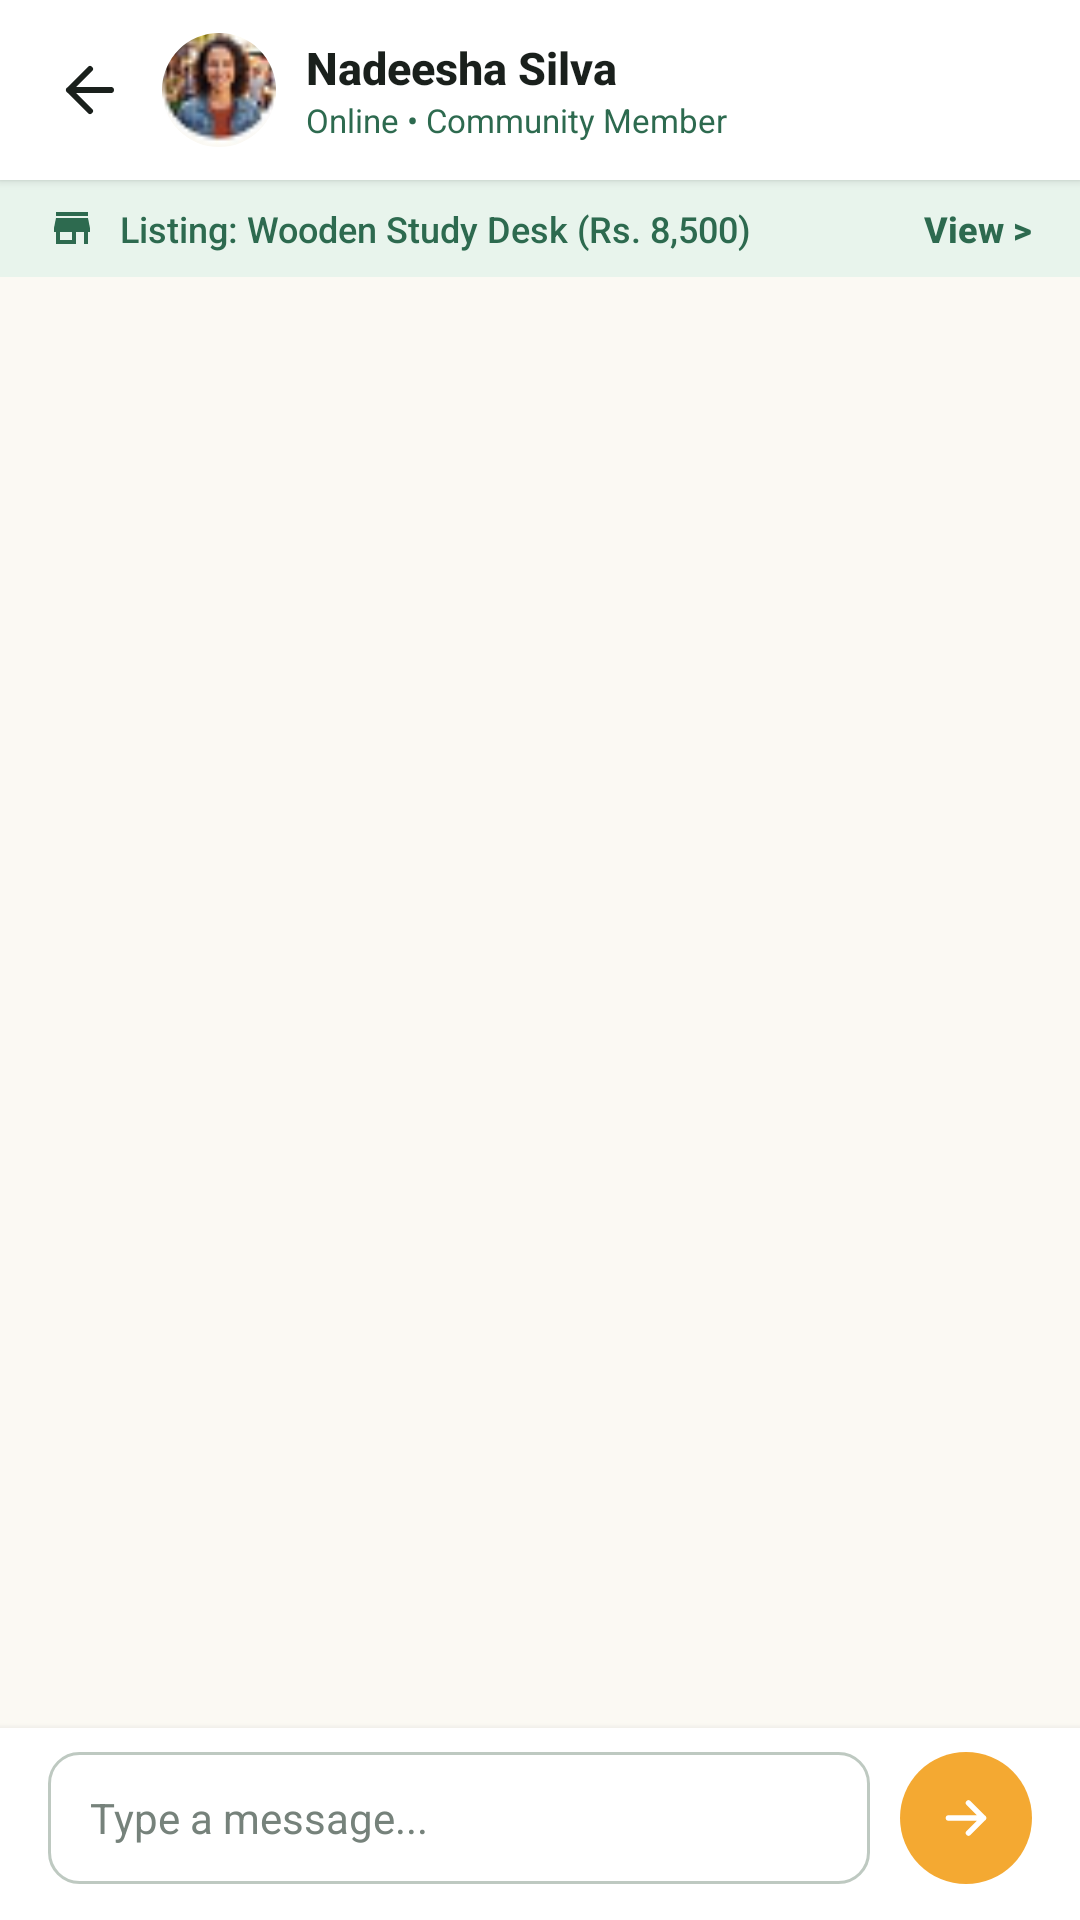

Android layout source for this screen:
<!-- AndroidManifest.xml: activity theme Theme.EcoLocal.Main -->
<!-- res/layout/activity_chat.xml -->
<?xml version="1.0" encoding="utf-8"?>
<androidx.constraintlayout.widget.ConstraintLayout xmlns:android="http://schemas.android.com/apk/res/android"
    xmlns:app="http://schemas.android.com/apk/res-auto"
    xmlns:tools="http://schemas.android.com/tools"
    android:layout_width="match_parent"
    android:layout_height="match_parent"
    android:background="@color/eco_bg_screen"
    android:fitsSystemWindows="true">

    
    <RelativeLayout
        android:id="@+id/top_bar_chat"
        android:layout_width="0dp"
        android:layout_height="60dp"
        android:background="@color/eco_background_white"
        android:elevation="2dp"
        android:paddingStart="12dp"
        android:paddingEnd="16dp"
        app:layout_constraintEnd_toEndOf="parent"
        app:layout_constraintStart_toStartOf="parent"
        app:layout_constraintTop_toTopOf="parent">

        <ImageView
            android:id="@+id/btn_chat_back"
            android:layout_width="36dp"
            android:layout_height="36dp"
            android:layout_alignParentStart="true"
            android:layout_centerVertical="true"
            android:background="?attr/selectableItemBackgroundBorderless"
            android:clickable="true"
            android:contentDescription="@null"
            android:focusable="true"
            android:padding="6dp"
            android:src="@drawable/ic_back"
            app:tint="@color/eco_title_dark" />

        <com.google.android.material.imageview.ShapeableImageView
            android:id="@+id/iv_chat_header_avatar"
            android:layout_width="38dp"
            android:layout_height="38dp"
            android:layout_centerVertical="true"
            android:layout_marginStart="6dp"
            android:layout_toEndOf="@id/btn_chat_back"
            android:scaleType="centerCrop"
            android:src="@drawable/img_avatar_woman"
            app:shapeAppearanceOverlay="@style/ShapeAppearance.Circle" />

        <LinearLayout
            android:layout_width="wrap_content"
            android:layout_height="wrap_content"
            android:layout_centerVertical="true"
            android:layout_marginStart="10dp"
            android:layout_toEndOf="@id/iv_chat_header_avatar"
            android:orientation="vertical">

            <TextView
                android:id="@+id/tv_chat_header_name"
                android:layout_width="wrap_content"
                android:layout_height="wrap_content"
                android:fontFamily="sans-serif-medium"
                android:text="Nadeesha Silva"
                android:textColor="@color/eco_title_dark"
                android:textSize="15sp"
                android:textStyle="bold" />

            <TextView
                android:id="@+id/tv_chat_header_status"
                android:layout_width="wrap_content"
                android:layout_height="wrap_content"
                android:fontFamily="sans-serif"
                android:text="Online • Community Member"
                android:textColor="@color/eco_green_primary"
                android:textSize="11sp" />
        </LinearLayout>
    </RelativeLayout>

    
    <LinearLayout
        android:id="@+id/layout_chat_listing_banner"
        android:layout_width="0dp"
        android:layout_height="wrap_content"
        android:background="#E8F4EC"
        android:clickable="true"
        android:focusable="true"
        android:gravity="center_vertical"
        android:orientation="horizontal"
        android:paddingStart="16dp"
        android:paddingTop="8dp"
        android:paddingEnd="16dp"
        android:paddingBottom="8dp"
        app:layout_constraintEnd_toEndOf="parent"
        app:layout_constraintStart_toStartOf="parent"
        app:layout_constraintTop_toBottomOf="@id/top_bar_chat">

        <ImageView
            android:layout_width="16dp"
            android:layout_height="16dp"
            android:contentDescription="@null"
            android:src="@drawable/ic_nav_market"
            app:tint="@color/eco_green_primary" />

        <TextView
            android:id="@+id/tv_chat_listing_context"
            android:layout_width="0dp"
            android:layout_height="wrap_content"
            android:layout_marginStart="8dp"
            android:layout_weight="1"
            android:ellipsize="end"
            android:fontFamily="sans-serif-medium"
            android:maxLines="1"
            android:text="Listing: Wooden Study Desk (Rs. 8,500)"
            android:textColor="@color/eco_green_primary"
            android:textSize="12sp" />

        <TextView
            android:layout_width="wrap_content"
            android:layout_height="wrap_content"
            android:fontFamily="sans-serif-medium"
            android:text="View >"
            android:textColor="@color/eco_green_primary"
            android:textSize="12sp"
            android:textStyle="bold" />
    </LinearLayout>

    
    <androidx.recyclerview.widget.RecyclerView
        android:id="@+id/rv_chat_messages"
        android:layout_width="0dp"
        android:layout_height="0dp"
        android:clipToPadding="false"
        android:paddingTop="12dp"
        android:paddingBottom="12dp"
        app:layout_constraintBottom_toTopOf="@id/layout_chat_input_bar"
        app:layout_constraintEnd_toEndOf="parent"
        app:layout_constraintStart_toStartOf="parent"
        app:layout_constraintTop_toBottomOf="@id/layout_chat_listing_banner"
        tools:listitem="@layout/item_chat_message" />

    
    <LinearLayout
        android:id="@+id/layout_chat_input_bar"
        android:layout_width="0dp"
        android:layout_height="wrap_content"
        android:background="@color/eco_background_white"
        android:elevation="4dp"
        android:gravity="center_vertical"
        android:orientation="horizontal"
        android:paddingStart="16dp"
        android:paddingTop="8dp"
        android:paddingEnd="16dp"
        android:paddingBottom="12dp"
        app:layout_constraintBottom_toBottomOf="parent"
        app:layout_constraintEnd_toEndOf="parent"
        app:layout_constraintStart_toStartOf="parent">

        <EditText
            android:id="@+id/et_chat_input"
            android:layout_width="0dp"
            android:layout_height="44dp"
            android:layout_weight="1"
            android:background="@drawable/bg_search_field"
            android:fontFamily="sans-serif"
            android:hint="Type a message..."
            android:imeOptions="actionSend"
            android:inputType="textCapSentences|textMultiLine"
            android:maxLines="3"
            android:paddingStart="14dp"
            android:paddingEnd="14dp"
            android:textColor="@color/eco_title_dark"
            android:textColorHint="@color/eco_hint_gray"
            android:textSize="14sp" />

        <FrameLayout
            android:id="@+id/btn_chat_send"
            android:layout_width="44dp"
            android:layout_height="44dp"
            android:layout_marginStart="10dp"
            android:background="@drawable/bg_button_primary"
            android:clickable="true"
            android:focusable="true">

            <ImageView
                android:layout_width="20dp"
                android:layout_height="20dp"
                android:layout_gravity="center"
                android:contentDescription="@null"
                android:src="@drawable/ic_arrow_right"
                app:tint="#FFFFFF" />
        </FrameLayout>
    </LinearLayout>

</androidx.constraintlayout.widget.ConstraintLayout>
<!-- res/layout/item_chat_message.xml (included above) -->
<?xml version="1.0" encoding="utf-8"?>
<LinearLayout xmlns:android="http://schemas.android.com/apk/res/android"
    xmlns:tools="http://schemas.android.com/tools"
    android:layout_width="match_parent"
    android:layout_height="wrap_content"
    android:orientation="vertical"
    android:paddingStart="16dp"
    android:paddingTop="4dp"
    android:paddingEnd="16dp"
    android:paddingBottom="4dp">

    
    <LinearLayout
        android:id="@+id/layout_msg_outgoing"
        android:layout_width="wrap_content"
        android:layout_height="wrap_content"
        android:layout_gravity="end"
        android:layout_marginStart="64dp"
        android:background="@drawable/bg_button_primary"
        android:orientation="vertical"
        android:paddingStart="14dp"
        android:paddingTop="10dp"
        android:paddingEnd="14dp"
        android:paddingBottom="10dp"
        android:visibility="visible">

        <TextView
            android:id="@+id/tv_outgoing_text"
            android:layout_width="wrap_content"
            android:layout_height="wrap_content"
            android:fontFamily="sans-serif"
            android:text="Yes, can I pick them up tomorrow around 4 PM?"
            android:textColor="#FFFFFF"
            android:textSize="14sp" />

        <TextView
            android:id="@+id/tv_outgoing_time"
            android:layout_width="wrap_content"
            android:layout_height="wrap_content"
            android:layout_gravity="end"
            android:layout_marginTop="2dp"
            android:fontFamily="sans-serif"
            android:text="4:15 PM"
            android:textColor="#CCFFFFFF"
            android:textSize="10sp" />
    </LinearLayout>

    
    <LinearLayout
        android:id="@+id/layout_msg_incoming"
        android:layout_width="wrap_content"
        android:layout_height="wrap_content"
        android:layout_gravity="start"
        android:layout_marginEnd="64dp"
        android:background="@drawable/bg_card_white_16dp"
        android:orientation="vertical"
        android:paddingStart="14dp"
        android:paddingTop="10dp"
        android:paddingEnd="14dp"
        android:paddingBottom="10dp"
        android:visibility="gone">

        <TextView
            android:id="@+id/tv_incoming_text"
            android:layout_width="wrap_content"
            android:layout_height="wrap_content"
            android:fontFamily="sans-serif"
            android:text="Hi Nimal! Are you interested in the textbooks?"
            android:textColor="@color/eco_title_dark"
            android:textSize="14sp" />

        <TextView
            android:id="@+id/tv_incoming_time"
            android:layout_width="wrap_content"
            android:layout_height="wrap_content"
            android:layout_gravity="start"
            android:layout_marginTop="2dp"
            android:fontFamily="sans-serif"
            android:text="4:12 PM"
            android:textColor="@color/eco_hint_gray"
            android:textSize="10sp" />
    </LinearLayout>

</LinearLayout>
<!-- resources referenced by this layout -->
<resources>
  <color name="eco_background_white">#FFFFFF</color>
  <color name="eco_bg_screen">#FBF9F3</color>
  <color name="eco_green_primary">#2D6A4F</color>
  <color name="eco_hint_gray">#76827B</color>
  <color name="eco_title_dark">#1A201C</color>
  <!-- drawable bg_button_primary (drawable) -->
  <?xml version="1.0" encoding="utf-8"?>
  <ripple xmlns:android="http://schemas.android.com/apk/res/android"
      android:color="@color/eco_orange_dark">
      <item>
          <shape android:shape="rectangle">
              <solid android:color="@color/eco_orange" />
              <corners android:radius="@dimen/btn_corner_radius" />
          </shape>
      </item>
  </ripple>
  <!-- drawable bg_card_white_16dp (drawable) -->
  <?xml version="1.0" encoding="utf-8"?>
  <shape xmlns:android="http://schemas.android.com/apk/res/android"
      android:shape="rectangle">
      <corners android:radius="@dimen/card_corner_lg" />
      <solid android:color="@color/eco_card_bg" />
  </shape>
  <!-- drawable bg_search_field (drawable) -->
  <?xml version="1.0" encoding="utf-8"?>
  <shape xmlns:android="http://schemas.android.com/apk/res/android"
      android:shape="rectangle">
      <corners android:radius="@dimen/search_corner_radius" />
      <solid android:color="@color/eco_card_bg" />
      <stroke
          android:width="1dp"
          android:color="@color/eco_search_border" />
  </shape>
  <!-- drawable ic_arrow_right (drawable) -->
  <vector xmlns:android="http://schemas.android.com/apk/res/android"
      android:width="20dp"
      android:height="20dp"
      android:viewportWidth="24"
      android:viewportHeight="24">
      
      <path
          android:strokeColor="@color/eco_background_white"
          android:strokeWidth="2.2"
          android:strokeLineCap="round"
          android:strokeLineJoin="round"
          android:fillColor="#00000000"
          android:pathData="M5,12 H19 M13,6 L19,12 L13,18" />
  </vector>
  <!-- drawable ic_back (drawable) -->
  <vector xmlns:android="http://schemas.android.com/apk/res/android"
      android:width="24dp"
      android:height="24dp"
      android:viewportWidth="24"
      android:viewportHeight="24">
      
      <path
          android:strokeColor="@color/eco_text_primary"
          android:strokeWidth="2"
          android:strokeLineCap="round"
          android:strokeLineJoin="round"
          android:fillColor="#00000000"
          android:pathData="M19,12 H5 M12,19 L5,12 L12,5" />
  </vector>
  <!-- drawable ic_nav_market (drawable) -->
  <vector xmlns:android="http://schemas.android.com/apk/res/android"
      android:width="22dp"
      android:height="22dp"
      android:viewportWidth="24"
      android:viewportHeight="24">
      <path
          android:fillColor="#1B4332"
          android:pathData="M20,4H4v2h16V4zm1,10v-2l-1,-5H4l-1,5v2h1v6h10v-6h4v6h2v-6h1zm-9,4H6v-4h6v4z" />
  </vector>
  <!-- drawable img_avatar_woman: png bitmap (drawable, 2840 bytes) -->
  <style name="ShapeAppearance.Circle" parent="">
          <item name="cornerSize">50%</item>
      </style>
  <style name="Theme.EcoLocal.Main">
          <item name="android:statusBarColor">@color/eco_bg_screen</item>
          <item name="android:windowBackground">@color/eco_bg_screen</item>
          <item name="android:windowLightStatusBar">true</item>
      </style>
  <color name="eco_orange_dark">#E09020</color>
  <color name="eco_orange">#F4A932</color>
  <dimen name="btn_corner_radius">26dp</dimen>
  <dimen name="card_corner_lg">16dp</dimen>
  <color name="eco_card_bg">#FFFFFF</color>
  <dimen name="search_corner_radius">10dp</dimen>
  <color name="eco_search_border">#BEC9C1</color>
  <color name="eco_text_primary">#1A1A1A</color>
</resources>
